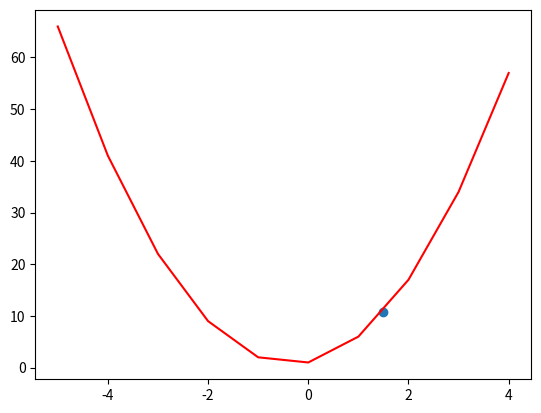

The script that saved this image: (Note: this script raises an exception after producing the figure.)
"""
[redacted]
Created on Tue March 24 10:15:23 2018
"""

from scipy import misc
import matplotlib.pyplot as plt
import numpy as np

def function(x):
        return 3*x**2+2*x+1

x=np.arange(-5.,5,1)
y=[]
for a in x:
    y.append(function(a))
plt.plot(x,y,'r-')


nb_itermax=100
eps=0.0001#condition d'arrét
learning_rate=0.1
x0=1.5
y0=function(x0)
plt.scatter(x0,function(x0))

cond=eps+10.
nb_iter=0.
y_tmp=y0

while cond>eps and nb_iter<nb_itermax:
        x0=x0-learning_rate*misc.derivative(function,x0)
        y0=function(x0)
        nb_iter=nb_iter+1
        cond=np.abs(y_tmp-y0)
        y_tmp=y0
        print('x0=%.3f=>y_tmp=%.3f and cond=%.3f'%(x0,y_tmp,cond))
        plt.scatter(x0,y_tmp)
plt.title('Gradient descent 1D')
plt.grid()
plt.show()








